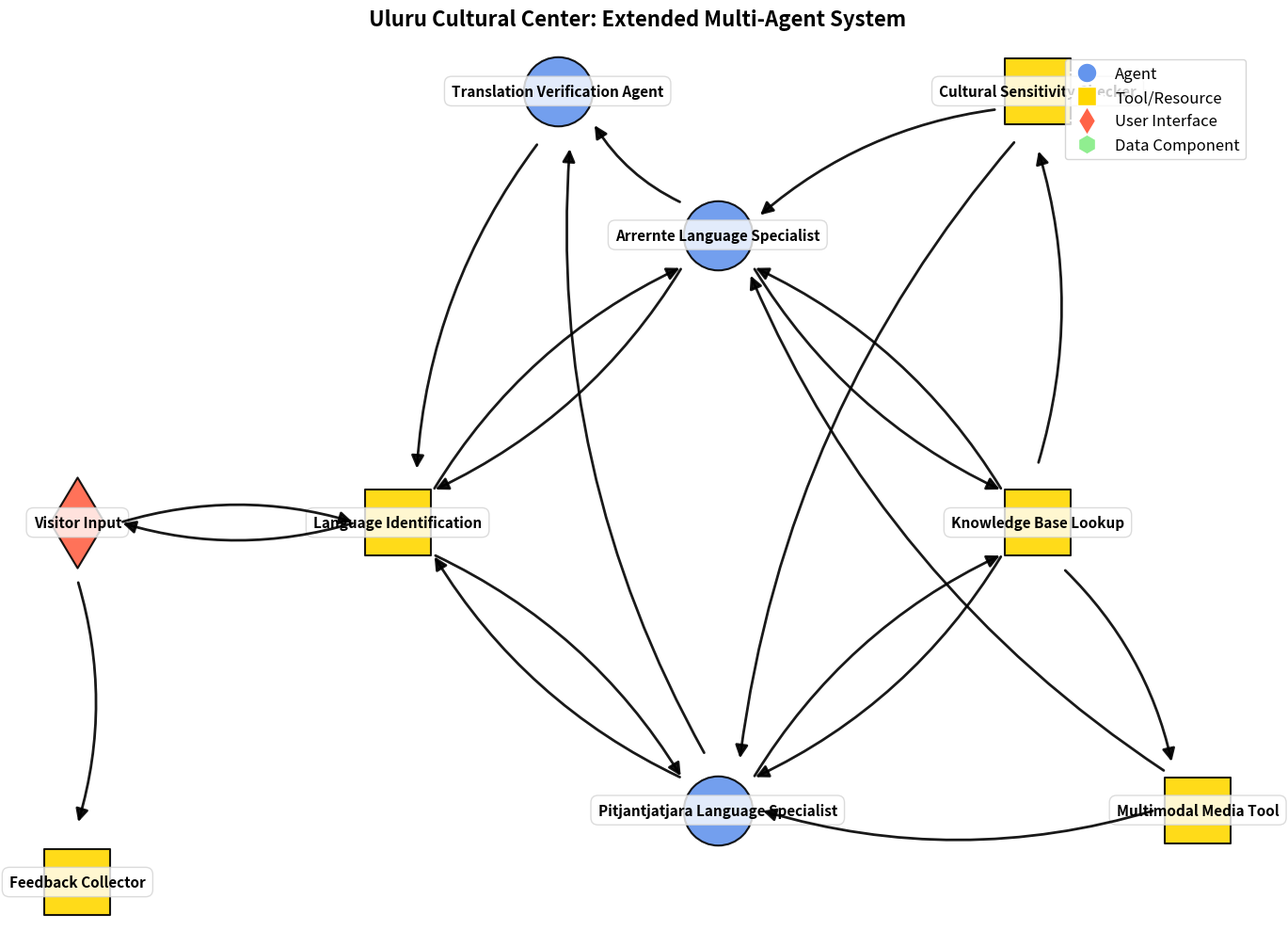

The matplotlib source for this figure:
import matplotlib.pyplot as plt
import networkx as nx
import numpy as np




def create_diagram(title, nodes, edges, node_labels=None, node_types=None, edge_labels=None):
    graph = nx.DiGraph()
    
    graph.add_nodes_from(nodes)
    graph.add_edges_from(edges)
    
    if node_labels is None:
        node_labels = {node: node for node in nodes}
    if node_types is None:
        node_types = {node: 'agent' for node in nodes}
    if edge_labels is None:
        edge_labels = {}

    plt.figure(figsize=(14, 10))
    plt.title(title, fontsize=16, fontweight='bold', pad=20)
    
    pos = {}
    horizontal_spacing = 1.5
    vertical_spacing = 1.0
    
    # Define positions in a more balanced layout
    pos["Visitor Input"] = (0, 0)
    pos["Language Identification"] = (2*horizontal_spacing, 0)
    pos["Arrernte Language Specialist"] = (4*horizontal_spacing, 2*vertical_spacing)
    pos["Pitjantjatjara Language Specialist"] = (4*horizontal_spacing, -2*vertical_spacing)
    pos["Knowledge Base Lookup"] = (6*horizontal_spacing, 0)
    
    # Define positions for extended nodes in a balanced layout
    if "Translation Verification Agent" in nodes:
        pos["Translation Verification Agent"] = (3*horizontal_spacing, 3*vertical_spacing)
    if "Cultural Sensitivity Checker" in nodes:
        pos["Cultural Sensitivity Checker"] = (6*horizontal_spacing, 3*vertical_spacing)
    if "Multimodal Media Tool" in nodes:
        pos["Multimodal Media Tool"] = (7*horizontal_spacing, -2*vertical_spacing)
    if "Feedback Collector" in nodes:
        pos["Feedback Collector"] = (0, -2.5*vertical_spacing)
    
    node_colors = []
    node_shapes = []
    node_sizes = []
    
    for node in nodes:
        node_type = node_types.get(node, 'agent')
        
        if node_type == 'agent':
            node_colors.append("#6495ED")
            node_shapes.append('o')
            node_sizes.append(2800)
        elif node_type == 'tool':
            node_colors.append("#FFD700")
            node_shapes.append('s')
            node_sizes.append(2600)
        elif node_type == 'user':
            node_colors.append("#FF6347")
            node_shapes.append('d')
            node_sizes.append(2400)
        elif node_type == 'data':
            node_colors.append("#90EE90")
            node_shapes.append('h')
            node_sizes.append(2500)
        else:
            node_colors.append("#C0C0C0")
            node_shapes.append('p')
            node_sizes.append(2300)

    # Draw nodes first
    for i, node in enumerate(nodes):
        nx.draw_networkx_nodes(graph, pos, 
                             nodelist=[node],
                             node_color=[node_colors[i]], 
                             node_shape=node_shapes[i],
                             node_size=node_sizes[i],
                             edgecolors='black', 
                             linewidths=1.5, 
                             alpha=0.9)
    
    # Draw text labels on nodes
    for node, (x, y) in pos.items():
        plt.text(x, y, node_labels[node], 
                fontsize=11, 
                ha='center', 
                va='center',
                fontweight='bold',
                bbox=dict(facecolor='white', 
                         alpha=0.8, 
                         edgecolor='lightgray', 
                         boxstyle='round,pad=0.5'),
                zorder=5)
    
    # Draw edges on top using matplotlib patches for proper layering
    from matplotlib.patches import FancyArrowPatch
    
    for edge in edges:
        start_pos = pos[edge[0]]
        end_pos = pos[edge[1]]
        
        # Calculate the direction vector
        dx = end_pos[0] - start_pos[0]
        dy = end_pos[1] - start_pos[1]
        distance = np.sqrt(dx**2 + dy**2)
        
        # Normalize the direction vector
        if distance > 0:
            dx_norm = dx / distance
            dy_norm = dy / distance
        else:
            dx_norm = dy_norm = 0
        
        # Simple offset from box edges
        offset = 0.4
        
        # Calculate start and end points outside the boxes
        start_adjusted = (start_pos[0] + offset * dx_norm, start_pos[1] + offset * dy_norm)
        end_adjusted = (end_pos[0] - offset * dx_norm, end_pos[1] - offset * dy_norm)
        
        # Determine curve direction to ensure concave shape (curve toward center of diagram)
        # Calculate center of diagram
        center_x = sum(pos[node][0] for node in pos) / len(pos)
        center_y = sum(pos[node][1] for node in pos) / len(pos)
        
        # Calculate midpoint of arrow
        mid_x = (start_adjusted[0] + end_adjusted[0]) / 2
        mid_y = (start_adjusted[1] + end_adjusted[1]) / 2
        
        # Determine if midpoint is above/below or left/right of center to pick curve direction
        if abs(mid_x - center_x) > abs(mid_y - center_y):
            # Horizontal dominant - curve toward vertical center
            curve_rad = 0.15 if mid_y > center_y else -0.15
        else:
            # Vertical dominant - curve toward horizontal center  
            curve_rad = 0.15 if mid_x > center_x else -0.15
        
        arrow = FancyArrowPatch(start_adjusted, end_adjusted,
                               connectionstyle=f"arc3,rad={curve_rad}",
                               arrowstyle='-|>',
                               mutation_scale=20,
                               linewidth=2.0,
                               color='black',
                               alpha=0.9,
                               zorder=10)
        plt.gca().add_patch(arrow)
                         
    if edge_labels:
        for edge, label in edge_labels.items():
            x1, y1 = pos[edge[0]]
            x2, y2 = pos[edge[1]]
            x = (x1 + x2) / 2
            y = (y1 + y2) / 2 + 0.15
            plt.text(x, y, label, 
                    fontsize=12, 
                    ha='center',
                    va='center',
                    fontweight='bold',
                    color='darkblue',
                    bbox=dict(facecolor='white', 
                             alpha=0.9,
                             edgecolor='blue',
                             boxstyle='round,pad=0.3'))

    legend_elements = [
        plt.Line2D([0], [0], marker='o', color='w', markerfacecolor="#6495ED", markersize=15, label='Agent'),
        plt.Line2D([0], [0], marker='s', color='w', markerfacecolor="#FFD700", markersize=15, label='Tool/Resource'),
        plt.Line2D([0], [0], marker='d', color='w', markerfacecolor="#FF6347", markersize=15, label='User Interface'),
        plt.Line2D([0], [0], marker='h', color='w', markerfacecolor="#90EE90", markersize=15, label='Data Component')
    ]
    plt.legend(handles=legend_elements, loc='upper right', fontsize=12)

    plt.axis("off")
    plt.tight_layout()
    
    # Save the diagram as an image file
    filename = title.replace(' ', '_').replace(':', '') + '.png'
    plt.savefig(filename, dpi=300, bbox_inches='tight')
    print(f"Diagram saved as: {filename}")
    plt.close()



""" 
Suggested Extensions, Pick One or Mix
1. Add a "Translation Verification Agent"
This agent checks if the translation preserves meaning/cultural context.

Comes after the language specialist and before the response goes to the user.

2. Add a "Multimodal Media Tool"
A tool that retrieves images/audio relevant to the query (e.g., a sound clip of a traditional song or image of a local artifact).

Connects to both the language specialist and the knowledge base.

3. Add a "Feedback Collector"
Captures user feedback after receiving information.

Helps improve future responses and tracks which areas need more detail or clarification.

4. Add a "Cultural Sensitivity Checker" Tool
Ensures that knowledge being returned is appropriate to share (some Indigenous knowledge is restricted or sacred).
"""

def extended_uluru_solution():
    nodes = [
        # Original nodes
        "Visitor Input",
        "Language Identification",
        "Arrernte Language Specialist",
        "Pitjantjatjara Language Specialist",
        "Knowledge Base Lookup",

        # New nodes
        "Translation Verification Agent",
        "Multimodal Media Tool",
        "Feedback Collector",
        "Cultural Sensitivity Checker"
    ]

    edges = [
        # Original edges
        ("Visitor Input", "Language Identification"),
        ("Language Identification", "Arrernte Language Specialist"),
        ("Language Identification", "Pitjantjatjara Language Specialist"),
        ("Arrernte Language Specialist", "Knowledge Base Lookup"),
        ("Pitjantjatjara Language Specialist", "Knowledge Base Lookup"),
        ("Knowledge Base Lookup", "Arrernte Language Specialist"),
        ("Knowledge Base Lookup", "Pitjantjatjara Language Specialist"),
        ("Arrernte Language Specialist", "Language Identification"),
        ("Pitjantjatjara Language Specialist", "Language Identification"),
        ("Language Identification", "Visitor Input"),

        # New edges
        ("Arrernte Language Specialist", "Translation Verification Agent"),
        ("Pitjantjatjara Language Specialist", "Translation Verification Agent"),
        ("Translation Verification Agent", "Language Identification"),

        ("Knowledge Base Lookup", "Multimodal Media Tool"),
        ("Multimodal Media Tool", "Arrernte Language Specialist"),
        ("Multimodal Media Tool", "Pitjantjatjara Language Specialist"),

        ("Knowledge Base Lookup", "Cultural Sensitivity Checker"),
        ("Cultural Sensitivity Checker", "Arrernte Language Specialist"),
        ("Cultural Sensitivity Checker", "Pitjantjatjara Language Specialist"),

        ("Visitor Input", "Feedback Collector")
    ]

    node_types = {
        "Visitor Input": "user",
        "Language Identification": "tool",
        "Arrernte Language Specialist": "agent",
        "Pitjantjatjara Language Specialist": "agent",
        "Knowledge Base Lookup": "tool",
        "Translation Verification Agent": "agent",
        "Multimodal Media Tool": "tool",
        "Feedback Collector": "tool",
        "Cultural Sensitivity Checker": "tool"
    }

    create_diagram(
        "Uluru Cultural Center: Extended Multi-Agent System",
        nodes,
        edges,
        None,
        node_types,
    )

if __name__ == "__main__":
    extended_uluru_solution()
